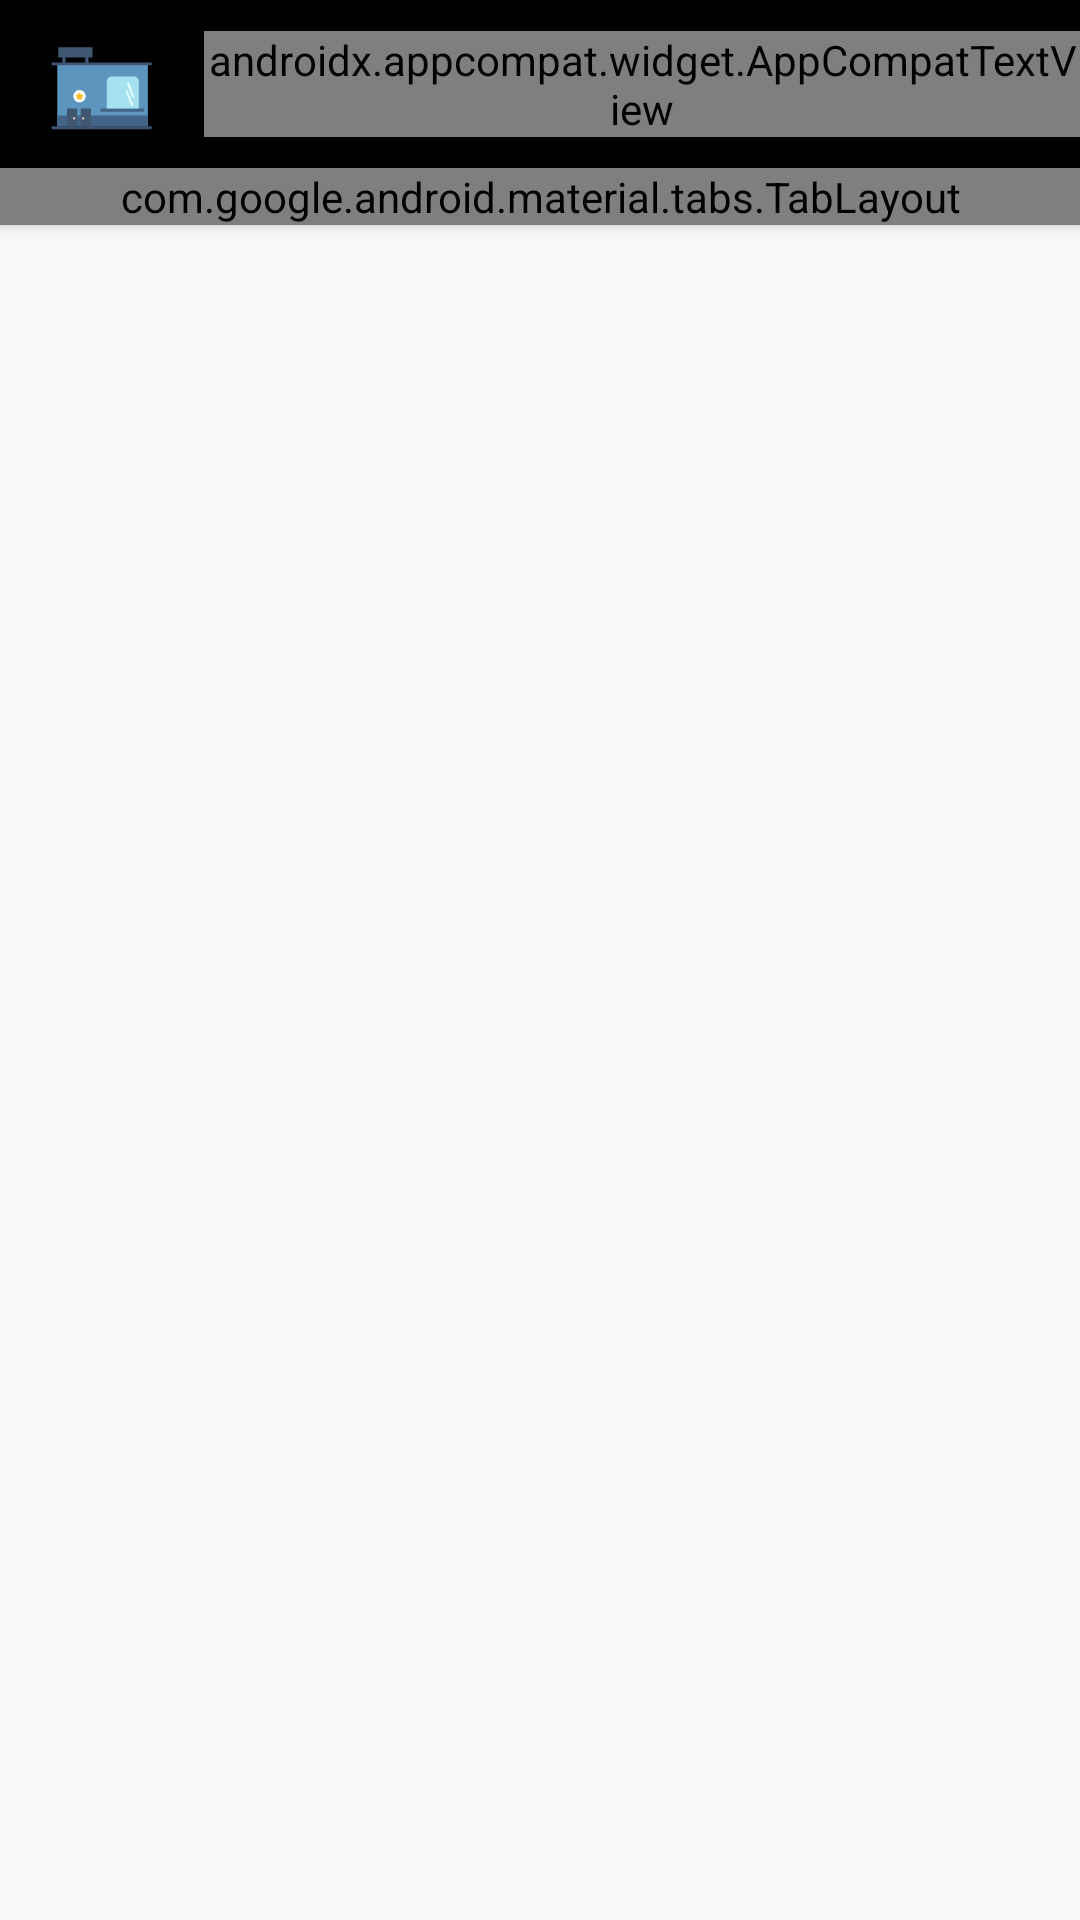

Write the Android layout XML for this screen, with the resource values it uses.
<!-- AndroidManifest.xml: application theme AppTheme -->
<!-- res/layout/fragment_main_navigation.xml -->
<?xml version="1.0" encoding="utf-8"?>
<android.support.design.widget.CoordinatorLayout
    xmlns:android="http://schemas.android.com/apk/res/android"
    xmlns:app="http://schemas.android.com/apk/res-auto"
    xmlns:tools="http://schemas.android.com/tools"
    android:layout_width="match_parent"
    android:layout_height="match_parent"
    android:fitsSystemWindows="true"
    tools:ignore="MissingDefaultResource">


    <android.support.design.widget.AppBarLayout
        android:layout_width="match_parent"
        android:layout_height="wrap_content"
        android:theme="@style/AppTheme.AppBarOverlay">

        <android.support.v7.widget.Toolbar
            android:id="@id/toolbar"
            android:layout_width="match_parent"
            android:layout_height="?attr/actionBarSize"
            android:layout_gravity="center_vertical"
            android:theme="@style/AppTheme.Toolbar"
            app:layout_scrollFlags="scroll|enterAlways"
            app:popupTheme="@style/AppTheme.PopupOverlay">

            <android.support.v7.widget.AppCompatImageView
                android:layout_width="36dp"
                android:layout_height="36dp"
                android:layout_marginRight="16dp"
                android:src="@drawable/icon_home"/>

            <android.support.v7.widget.AppCompatTextView
                android:layout_width="wrap_content"
                android:layout_height="wrap_content"
                android:text="@string/app_name"
                android:textColor="?attr/toolbarTextColor"
                android:textSize="20sp"
                android:textStyle="bold"/>

        </android.support.v7.widget.Toolbar>

        <android.support.design.widget.TabLayout
            android:id="@+id/tabLayout"
            android:layout_width="match_parent"
            android:layout_height="wrap_content"
            android:background="?attr/toolbarBackgroundColor"
            app:tabGravity="fill"
            app:tabIndicatorColor="?attr/toolbarTextColor"
            app:tabMode="scrollable"
            app:tabSelectedTextColor="?attr/toolbarTextColor"
            app:tabTextColor="?attr/toolbarTextColor"/>

    </android.support.design.widget.AppBarLayout>


    <android.support.v4.view.ViewPager
        android:id="@+id/view_pager"
        android:layout_width="match_parent"
        android:layout_height="match_parent"
        app:layout_behavior="@string/appbar_scrolling_view_behavior"/>


</android.support.design.widget.CoordinatorLayout>
<!-- resources referenced by this layout -->
<resources>
  <!-- drawable icon_home: vector/xml drawable (drawable, 2422 chars, omitted) -->
  <string name="app_name">干货集中营</string>
  <style name="AppTheme.AppBarOverlay" parent="ThemeOverlay.AppCompat.Dark.ActionBar">
          <item name="android:background">?attr/toolbarBackgroundColor</item>
      </style>
  <style name="AppTheme.PopupOverlay" parent="ThemeOverlay.AppCompat.Light" />
  <style name="AppTheme.Toolbar" parent="AppTheme">
          <item name="windowNoTitle">true</item>
          <item name="actionMenuTextColor">?attr/toolbarTintColor</item>
          <item name="android:textColorSecondary">?attr/toolbarTextColor</item>
      </style>
  <style name="AppTheme" parent="Theme.AppCompat.Light.NoActionBar">
          
          <item name="colorPrimary">@color/colorPrimary</item>
          <item name="colorPrimaryDark">@color/colorPrimaryDark</item>
          <item name="colorAccent">@color/colorAccent</item>
      </style>
  <color name="colorPrimary">#ff000000</color>
  <color name="colorPrimaryDark">#ff000000</color>
  <color name="colorAccent">#ff000000</color>
</resources>
